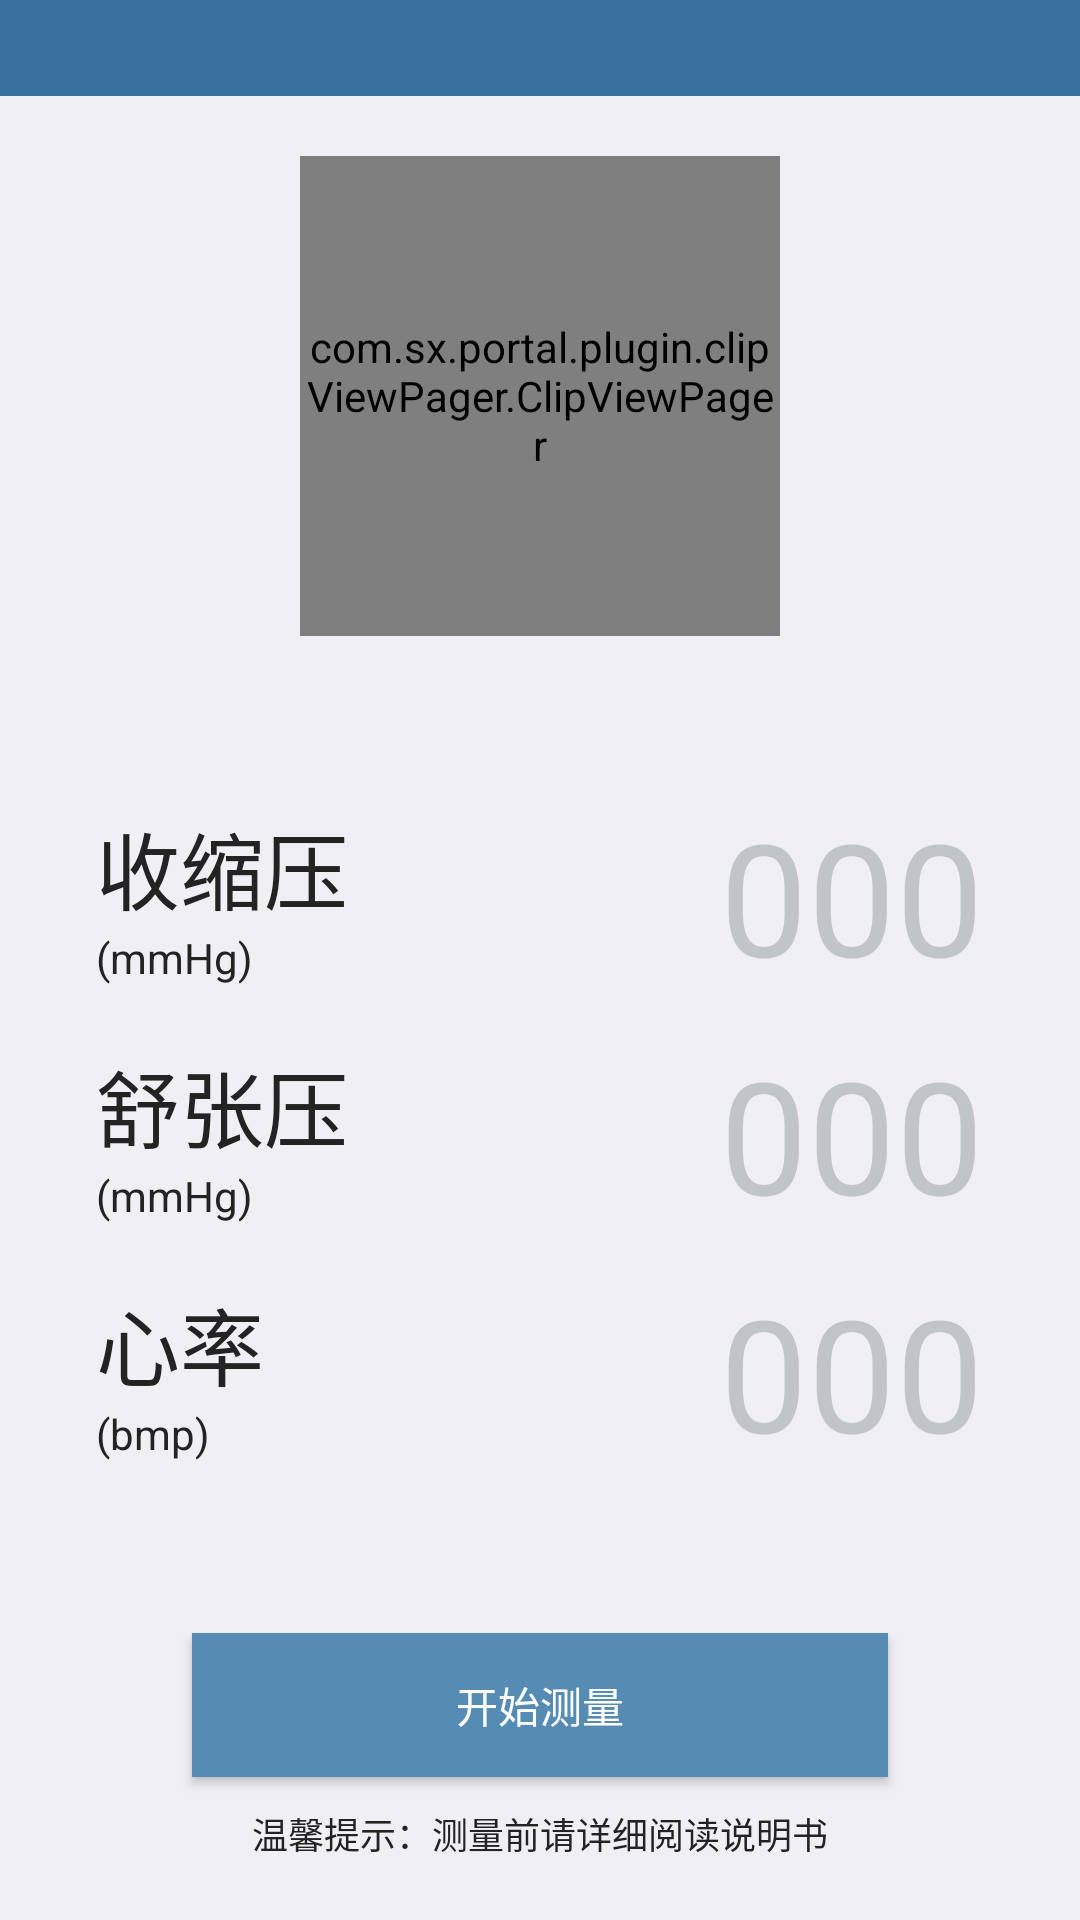

Write the Android layout XML for this screen, with the resource values it uses.
<!-- AndroidManifest.xml: application theme AppTheme -->
<!-- res/layout/fragment_measure.xml -->
<?xml version="1.0" encoding="utf-8"?>
<LinearLayout xmlns:android="http://schemas.android.com/apk/res/android"
    android:orientation="vertical" android:layout_width="match_parent"
    android:layout_height="match_parent"
    android:background="@color/activity_color">

    <RelativeLayout
        android:layout_width="match_parent"
        android:layout_height="32dp"
        android:background="@color/theme_color"
        android:paddingLeft="10dp"
        android:paddingRight="10dp">


        <TextView
            android:id="@+id/device_conn_status"
            android:layout_width="wrap_content"
            android:layout_height="wrap_content"
            android:layout_centerVertical="true"
            android:textSize="@dimen/text_size"
            android:textColor="@android:color/white"/>

        <TextView
            android:id="@+id/device_battery"
            android:layout_width="wrap_content"
            android:layout_height="wrap_content"
            android:layout_centerVertical="true"
            android:layout_alignParentRight="true"
            android:textSize="@dimen/text_size"
            android:textColor="@android:color/white"/>

    </RelativeLayout>

    <FrameLayout
        android:layout_width="match_parent"
        android:layout_height="200dp">

        <include layout="@layout/view_member_content" />

        <LinearLayout
            android:id="@+id/measuring_pressure"
            android:layout_width="match_parent"
            android:layout_height="match_parent"
            android:orientation="vertical"
            android:visibility="gone"
            android:gravity="center">
            <TextView
                style="@style/text_style"
                android:id="@+id/measure_by"
                android:layout_width="match_parent"
                android:layout_height="wrap_content"
                android:textSize="118sp"
                android:gravity="center"
                android:text="000"/>

            <TextView
                style="@style/text_style"
                android:layout_width="wrap_content"
                android:layout_height="wrap_content"
                android:textSize="16sp"
                android:gravity="center"
                android:text="mmHg"/>
        </LinearLayout>
    </FrameLayout>

    <TableLayout
        android:layout_width="match_parent"
        android:layout_height="0dp"
        android:layout_weight="1"
        android:paddingLeft="32dp"
        android:paddingRight="32dp"
        android:gravity="center">

        <TableRow
            android:layout_width="match_parent"
            android:layout_height="match_parent"
            android:orientation="horizontal"
            android:gravity="center">

            <RelativeLayout
                android:layout_width="0dp"
                android:layout_weight="1"
                android:layout_height="wrap_content">

                <TextView
                    android:id="@+id/sbp_label"
                    android:layout_width="match_parent"
                    android:layout_height="wrap_content"
                    android:text="@string/SBP"
                    android:textColor="@color/text_color"
                    android:textSize="@dimen/measure_tit_txt_size"/>

                <TextView
                    android:layout_width="match_parent"
                    android:layout_height="wrap_content"
                    android:text="@string/dw"
                    android:layout_below="@+id/sbp_label"
                    android:textColor="@color/text_color"
                    android:textSize="@dimen/measure_dw_txt_size"/>

            </RelativeLayout>

            <TextView
                android:id="@+id/sbp"
                android:layout_width="0dp"
                android:layout_weight="1"
                android:layout_height="wrap_content"
                android:gravity="center_vertical|right"
                android:textColor="@color/text_color"
                android:textSize="@dimen/measure_value_txt_size"
                android:hint="000"
                android:textColorHint="@color/hint_txt_color"/>
        </TableRow>

        <TableRow
            android:layout_width="match_parent"
            android:layout_height="match_parent"
            android:orientation="horizontal"
            android:gravity="center"
            android:layout_marginTop="10dp">

            <RelativeLayout
                android:layout_width="0dp"
                android:layout_weight="1"
                android:layout_height="wrap_content">

                <TextView
                    android:id="@+id/dbp_label"
                    android:layout_width="match_parent"
                    android:layout_height="wrap_content"
                    android:text="@string/DBP"
                    android:textColor="@color/text_color"
                    android:textSize="@dimen/measure_tit_txt_size"/>

                <TextView
                    android:layout_width="match_parent"
                    android:layout_height="wrap_content"
                    android:text="@string/dw"
                    android:layout_below="@+id/dbp_label"
                    android:textColor="@color/text_color"
                    android:textSize="@dimen/measure_dw_txt_size"/>

            </RelativeLayout>

            <TextView
                android:id="@+id/dbp"
                android:layout_width="0dp"
                android:layout_weight="1"
                android:layout_height="wrap_content"
                android:gravity="center_vertical|right"
                android:textColor="@color/text_color"
                android:textSize="@dimen/measure_value_txt_size"
                android:hint="000"
                android:textColorHint="@color/hint_txt_color"/>
        </TableRow>

        <TableRow
            android:layout_width="match_parent"
            android:layout_height="match_parent"
            android:orientation="horizontal"
            android:gravity="center"
            android:layout_marginTop="10dp">

            <RelativeLayout
                android:layout_width="0dp"
                android:layout_weight="1"
                android:layout_height="wrap_content">

                <TextView
                    android:id="@+id/heart_label"
                    android:layout_width="match_parent"
                    android:layout_height="wrap_content"
                    android:text="@string/heart_rate"
                    android:textColor="@color/text_color"
                    android:textSize="@dimen/measure_tit_txt_size"/>

                <TextView
                    android:layout_width="match_parent"
                    android:layout_height="wrap_content"
                    android:text="@string/ht_dw"
                    android:layout_below="@+id/heart_label"
                    android:textColor="@color/text_color"
                    android:textSize="@dimen/measure_dw_txt_size"/>

            </RelativeLayout>

            <TextView
                android:id="@+id/heartRate"
                android:layout_width="0dp"
                android:layout_weight="1"
                android:layout_height="wrap_content"
                android:gravity="center_vertical|right"
                android:textColor="@color/text_color"
                android:textSize="@dimen/measure_value_txt_size"
                android:hint="000"
                android:textColorHint="@color/hint_txt_color"/>
        </TableRow>
    </TableLayout>

    <LinearLayout
        android:layout_width="match_parent"
        android:layout_height="wrap_content"
        android:orientation="vertical"
        android:gravity="center"
        android:paddingTop="20dp"
        android:paddingBottom="20dp">
        <Button
            android:id="@+id/start_measure"
            android:layout_width="match_parent"
            android:layout_height="48dp"
            android:layout_marginLeft="64dp"
            android:layout_marginRight="64dp"
            style="@style/button_style"
            android:text="@string/start_measure"
            android:textColor="#ffffff"/>

        <TextView
            android:layout_width="wrap_content"
            android:layout_height="wrap_content"
            android:text="@string/measure_note"
            android:layout_marginTop="10dp"
            android:textColor="@color/text_color"
            android:textSize="12sp"/>
    </LinearLayout>

</LinearLayout>
<!-- res/layout/view_member_content.xml (included above) -->
<?xml version="1.0" encoding="utf-8"?>
<RelativeLayout xmlns:android="http://schemas.android.com/apk/res/android"
    xmlns:tools="http://schemas.android.com/tools"
    android:id="@+id/page_container"
    android:layout_width="match_parent"
    android:layout_height="200dp"
    android:clipChildren="false"
    tools:context=".MainActivity"
    tools:showIn="@layout/activity_main">

    <com.sx.portal.plugin.clipViewPager.ClipViewPager
        android:id="@+id/member_pager"
        android:layout_width="160dp"
        android:layout_height="160dp"
        android:layout_centerInParent="true"
        android:clipChildren="false"
        android:overScrollMode="never" />

</RelativeLayout>
<!-- res/layout/activity_main.xml (included above) -->
<?xml version="1.0" encoding="utf-8"?>
<LinearLayout xmlns:android="http://schemas.android.com/apk/res/android"
    xmlns:tools="http://schemas.android.com/tools"
    android:layout_width="match_parent"
    android:layout_height="match_parent"
    android:orientation="vertical"
    tools:context="com.sx.portal.MainActivity"
    android:background="@color/activity_color"
    android:clipToPadding="true"
    android:fitsSystemWindows="true">

    <FrameLayout
        android:id="@+id/fragment_container"
        android:layout_width="match_parent"
        android:layout_height="0dp"
        android:layout_weight="1">

    </FrameLayout>

    <RadioGroup
        android:id="@+id/tab_group"
        android:orientation="horizontal"
        android:layout_width="match_parent"
        android:layout_height="@dimen/tab_height"
        android:gravity="center_vertical"
        android:background="@color/theme_color">

        <RadioButton
            android:id="@+id/tab_measure"
            style="@style/tab_style"
            android:text="@string/tab_measure"
            android:checked="true"
            android:drawableTop="@drawable/tab_measure_status"/>

        <RadioButton
            android:id="@+id/tab_record"
            style="@style/tab_style"
            android:text="@string/tab_record"
            android:drawableTop="@drawable/tab_record_status"
            android:checked="false" />

        <RadioButton
            android:id="@+id/tab_setting"
            style="@style/tab_style"
            android:drawableTop="@drawable/tab_my_status"
            android:text="@string/tab_setting"
            android:checked="false" />
    </RadioGroup>

</LinearLayout>
<!-- resources referenced by this layout -->
<resources>
  <color name="activity_color">#efeff4</color>
  <color name="hint_txt_color">#c2c5c8</color>
  <color name="text_color">#232323</color>
  <color name="theme_color">#38719e</color>
  <dimen name="measure_dw_txt_size">14sp</dimen>
  <dimen name="measure_tit_txt_size">28sp</dimen>
  <dimen name="measure_value_txt_size">52sp</dimen>
  <dimen name="tab_height">48dp</dimen>
  <dimen name="text_size">14sp</dimen>
  <!-- drawable tab_measure_status (drawable) -->
  <?xml version="1.0" encoding="utf-8"?>
  <selector xmlns:android="http://schemas.android.com/apk/res/android">
      <item android:state_checked="false" android:drawable="@mipmap/tab_measure_n" />
      <item android:state_checked="true" android:drawable="@mipmap/tab_measure_p" />
  </selector>
  <!-- drawable tab_my_status (drawable) -->
  <?xml version="1.0" encoding="utf-8"?>
  <selector xmlns:android="http://schemas.android.com/apk/res/android">
      <item android:state_checked="false" android:drawable="@mipmap/tab_my_n" />
      <item android:state_checked="true" android:drawable="@mipmap/tab_my_p" />
  </selector>
  <!-- drawable tab_record_status (drawable) -->
  <?xml version="1.0" encoding="utf-8"?>
  <selector xmlns:android="http://schemas.android.com/apk/res/android">
      <item android:state_checked="false" android:drawable="@mipmap/tab_record_n" />
      <item android:state_checked="true" android:drawable="@mipmap/tab_record_p" />
  </selector>
  <string name="DBP">舒张压</string>
  <string name="SBP">收缩压</string>
  <string name="dw">(mmHg)</string>
  <string name="heart_rate">心率</string>
  <string name="ht_dw">(bmp)</string>
  <string name="measure_note">温馨提示：测量前请详细阅读说明书</string>
  <string name="start_measure">开始测量</string>
  <string name="tab_measure">测血压</string>
  <string name="tab_record">测量记录</string>
  <string name="tab_setting">设置</string>
  <style name="button_style">
          <item name="android:background">@drawable/transparent_button_bg</item>
          <item name="android:textColor">#FFFFFF</item>
      </style>
  <style name="tab_style">
          <item name="android:gravity">center</item>
          <item name="android:textSize">12sp</item>
          <item name="android:button">@null</item>
          <item name="android:layout_width">0dp</item>
          <item name="android:layout_height">wrap_content</item>
          <item name="android:layout_weight">1</item>
          <item name="android:drawablePadding">2dp</item>
          <item name="android:textColor">@drawable/tab_txt_status</item>
      </style>
  <style name="text_style">
          <item name="android:textColor">@color/text_color</item>
          <item name="android:textSize">@dimen/text_size</item>
      </style>
  <style name="AppTheme" parent="Base.Theme.AppCompat.Light.DarkActionBar">
          <item name="colorPrimaryDark">@color/theme_color</item>
      </style>
  <!-- drawable tab_txt_status (drawable) -->
  <?xml version="1.0" encoding="utf-8"?>
  <selector xmlns:android="http://schemas.android.com/apk/res/android">
      <item android:state_checked="false" android:color="@color/tab_checked_false_txt_color" />
      <item android:state_checked="true" android:color="@color/tab_checked_true_txt_color" />
  </selector>
  <color name="tab_checked_false_txt_color">#a3c0e0</color>
  <color name="tab_checked_true_txt_color">#FFFFFF</color>
</resources>
